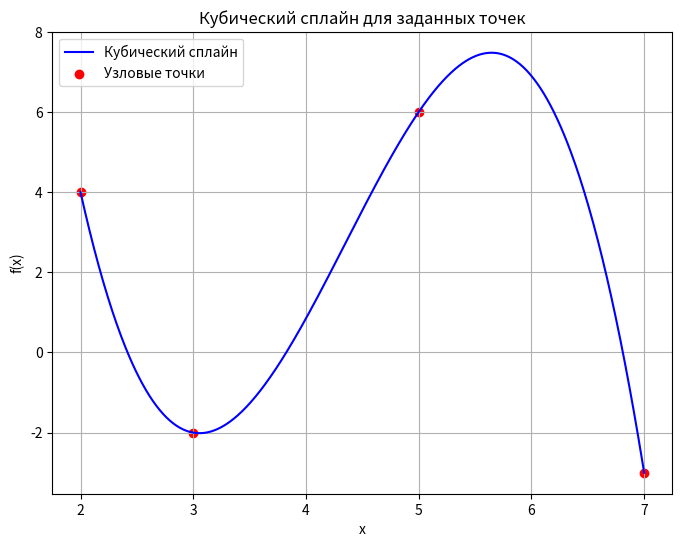

Recreate this plot in Python.
import numpy as np
import matplotlib.pyplot as plt
from scipy.interpolate import CubicSpline

# Данные из таблицы
x = np.array([2, 3, 5, 7])
f_x = np.array([4, -2, 6, -3])

# Построение кубического сплайна
cs = CubicSpline(x, f_x)

# Проверка значений сплайна в узловых точках
spline_values_at_nodes = cs(x)

# Вывод значений сплайна в узловых точках для проверки
print("Значения сплайна в узловых точках:")
for i in range(len(x)):
    print(f"S({x[i]}) = {spline_values_at_nodes[i]}, f({x[i]}) = {f_x[i]}")

# Построение графика
x_vals = np.linspace(min(x), max(x), 500)  # Для плавного графика
spline_vals = cs(x_vals)

# Построение графика кубического сплайна и узловых точек
plt.figure(figsize=(8, 6))
plt.plot(x_vals, spline_vals, label='Кубический сплайн', color='blue')
plt.scatter(x, f_x, color='red', label='Узловые точки')
plt.title("Кубический сплайн для заданных точек")
plt.xlabel("x")
plt.ylabel("f(x)")
plt.legend()
plt.grid(True)
plt.show()
